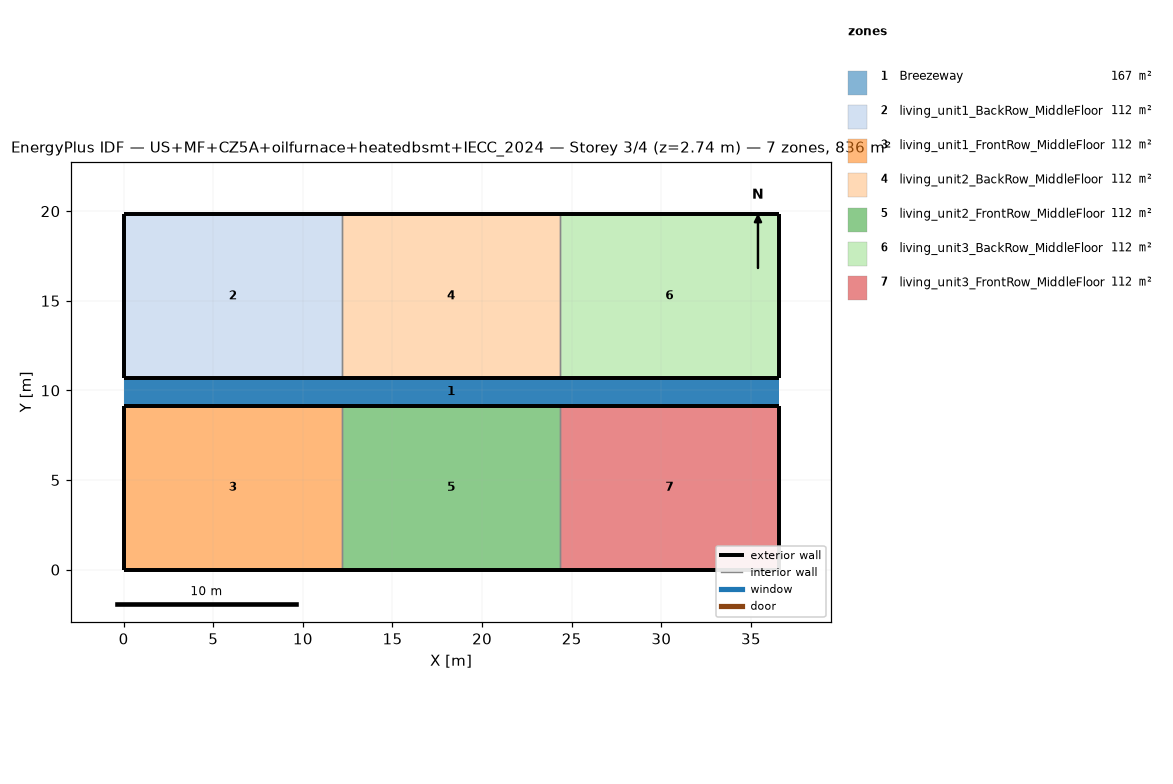
=== STOREY PLAN SPEC (per zone: floor XY polygon, exterior-wall plan segments, windows/doors) ===
zone 1: Breezeway  (167.0 m²)
  floor: (36.54, 9.16) (0.00, 9.16) (0.00, 10.68) (36.54, 10.68)
  floor: (36.54, 9.16) (0.00, 9.16) (0.00, 10.68) (36.54, 10.68)
  floor: (36.54, 9.16) (0.00, 9.16) (0.00, 10.68) (36.54, 10.68)
zone 2: living_unit1_BackRow_MiddleFloor  (111.5 m²)
  floor: (12.18, 10.68) (0.00, 10.68) (0.00, 19.84) (12.18, 19.84)
  exterior wall: (0.00, 10.68) – (12.18, 10.68)  [12.2 m]
  exterior wall: (12.18, 19.84) – (0.00, 19.84)  [12.2 m]
  exterior wall: (0.00, 19.84) – (0.00, 10.68)  [9.2 m]
  interior walls: 1
zone 3: living_unit1_FrontRow_MiddleFloor  (111.5 m²)
  floor: (12.18, 0.00) (0.00, 0.00) (0.00, 9.16) (12.18, 9.16)
  exterior wall: (0.00, 0.00) – (12.18, 0.00)  [12.2 m]
  exterior wall: (12.18, 9.16) – (0.00, 9.16)  [12.2 m]
  exterior wall: (0.00, 9.16) – (0.00, 0.00)  [9.2 m]
  interior walls: 1
zone 4: living_unit2_BackRow_MiddleFloor  (111.5 m²)
  floor: (24.36, 10.68) (12.18, 10.68) (12.18, 19.84) (24.36, 19.84)
  exterior wall: (12.18, 10.68) – (24.36, 10.68)  [12.2 m]
  exterior wall: (24.36, 19.84) – (12.18, 19.84)  [12.2 m]
  interior walls: 2
zone 5: living_unit2_FrontRow_MiddleFloor  (111.5 m²)
  floor: (24.36, 0.00) (12.18, 0.00) (12.18, 9.16) (24.36, 9.16)
  exterior wall: (12.18, 0.00) – (24.36, 0.00)  [12.2 m]
  exterior wall: (24.36, 9.16) – (12.18, 9.16)  [12.2 m]
  interior walls: 2
zone 6: living_unit3_BackRow_MiddleFloor  (111.5 m²)
  floor: (36.54, 10.68) (24.36, 10.68) (24.36, 19.84) (36.54, 19.84)
  exterior wall: (24.36, 10.68) – (36.54, 10.68)  [12.2 m]
  exterior wall: (36.54, 10.68) – (36.54, 19.84)  [9.2 m]
  exterior wall: (36.54, 19.84) – (24.36, 19.84)  [12.2 m]
  interior walls: 1
zone 7: living_unit3_FrontRow_MiddleFloor  (111.5 m²)
  floor: (36.54, 0.00) (24.36, 0.00) (24.36, 9.16) (36.54, 9.16)
  exterior wall: (24.36, 0.00) – (36.54, 0.00)  [12.2 m]
  exterior wall: (36.54, 0.00) – (36.54, 9.16)  [9.2 m]
  exterior wall: (36.54, 9.16) – (24.36, 9.16)  [12.2 m]
  interior walls: 1

=== DERIVED (storey summary) ===
Building: US+MF+CZ5A+oilfurnace+heatedbsmt+IECC_2024
Storey: 3 of 4  (floor level z = 2.74 m)
Storey gross floor area: 836.2 m²
Zones on this storey: 7
  - Breezeway: floor 167.0 m²
  - living_unit1_BackRow_MiddleFloor: floor 111.5 m²; exterior wall 33.5 m (86.9 m²); WWR 0.0%
  - living_unit1_FrontRow_MiddleFloor: floor 111.5 m²; exterior wall 33.5 m (86.9 m²); WWR 0.0%
  - living_unit2_BackRow_MiddleFloor: floor 111.5 m²; exterior wall 24.4 m (63.1 m²); WWR 0.0%
  - living_unit2_FrontRow_MiddleFloor: floor 111.5 m²; exterior wall 24.4 m (63.1 m²); WWR 0.0%
  - living_unit3_BackRow_MiddleFloor: floor 111.5 m²; exterior wall 33.5 m (86.9 m²); WWR 0.0%
  - living_unit3_FrontRow_MiddleFloor: floor 111.5 m²; exterior wall 33.5 m (86.9 m²); WWR 0.0%
Zone adjacency (shared interzone walls):
  - living_unit1_BackRow_MiddleFloor ↔ living_unit2_BackRow_MiddleFloor
  - living_unit1_FrontRow_MiddleFloor ↔ living_unit2_FrontRow_MiddleFloor
  - living_unit2_BackRow_MiddleFloor ↔ living_unit3_BackRow_MiddleFloor
  - living_unit2_FrontRow_MiddleFloor ↔ living_unit3_FrontRow_MiddleFloor